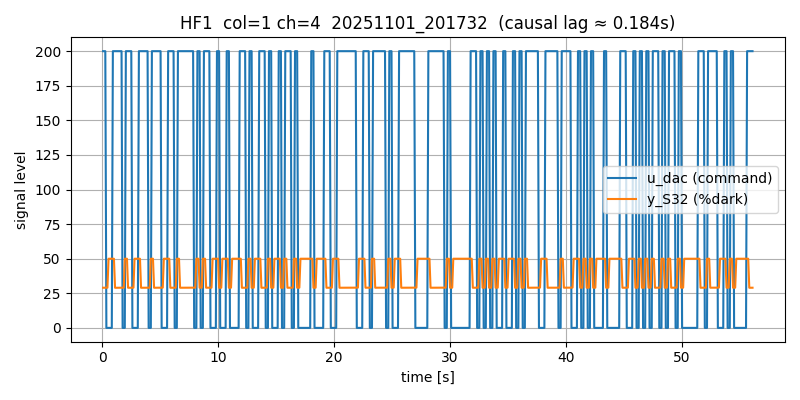

The table this chart was drawn from, first rows:
# timestamp: 20251101_201732
# cam_device: /dev/video0
# res: 2560x720
# exposure_ms: 5.0
# gain: 10.0
# stimulus: rand_telegraph
# low: 0
# high: 200
# hold_frames: 3
# test_light: HF1
# light_col: 1
# light_channel: 4
# duration_s: 20.0
# dark_thresh: 90
# notes: door closed, lab lights on, ~1m distance
frame_idx, t_s, dt_s, u_dac, stim_bit, mu_S11, mu_S12, mu_S21, mu_S22, mu_S31, mu_S32, y_S11, y_S12, y_S21, y_S22, y_S31, y_S32, frame_drop
0, 0.09593, 0.0, 200, 1, 93.86, 108, 89.22, 91.55, 93.17, 111.3, 49.11, 36.69, 49.82, 48.36, 46.65, 29.02, 0
1, 0.1877, 0.09178, 200, 1, 93.85, 108, 89.22, 91.56, 93.17, 111.3, 49.11, 36.68, 49.82, 48.35, 46.64, 29.02, 0
2, 0.2837, 0.09595, 200, 1, 93.82, 108, 89.22, 91.55, 93.17, 111.3, 49.12, 36.68, 49.81, 48.37, 46.64, 29.03, 0
3, 0.3757, 0.09203, 0, -1, 93.82, 108, 89.22, 91.55, 93.16, 111.3, 49.12, 36.69, 49.81, 48.36, 46.65, 29.02, 0
4, 0.4677, 0.09201, 0, -1, 93.84, 108, 89.22, 91.55, 93.12, 111.1, 49.11, 36.68, 49.82, 48.35, 46.67, 29.05, 0
5, 0.5637, 0.09598, 0, -1, 87.46, 101.2, 85.36, 85.76, 85.31, 87.34, 50.0, 40.96, 50, 50.0, 50.0, 49.98, 0
6, 0.6558, 0.09209, 0, -1, 87.44, 101.2, 85.35, 85.75, 85.31, 87.34, 50.0, 40.97, 50, 50.0, 50.0, 49.98, 0
7, 0.7477, 0.09197, 0, -1, 87.43, 101.2, 85.35, 85.75, 85.3, 87.33, 50.0, 40.97, 50, 50.0, 50.0, 49.98, 0
8, 0.8437, 0.09597, 0, -1, 87.43, 101.2, 85.35, 85.75, 85.31, 87.33, 50.0, 40.97, 50, 50.0, 50.0, 49.98, 0
9, 0.9357, 0.09201, 200, 1, 87.46, 101.2, 85.35, 85.75, 85.31, 87.34, 50.0, 40.97, 50, 50.0, 50.0, 49.98, 0
10, 1.028, 0.09204, 200, 1, 87.46, 101.2, 85.38, 85.79, 85.41, 87.66, 50.0, 40.97, 50, 50.0, 50.0, 49.98, 0
11, 1.124, 0.09596, 200, 1, 93.88, 108, 89.25, 91.6, 93.24, 111.4, 49.1, 36.59, 49.81, 48.35, 46.62, 28.99, 0
12, 1.216, 0.09201, 200, 1, 93.87, 108, 89.24, 91.59, 93.21, 111.4, 49.11, 36.64, 49.81, 48.35, 46.6, 29, 0
13, 1.312, 0.09601, 200, 1, 93.86, 108, 89.23, 91.58, 93.2, 111.3, 49.11, 36.69, 49.81, 48.35, 46.63, 29, 0
14, 1.404, 0.09198, 200, 1, 93.87, 108, 89.23, 91.56, 93.19, 111.3, 49.11, 36.68, 49.82, 48.36, 46.63, 29.02, 0
15, 1.496, 0.09203, 200, 1, 93.84, 108, 89.22, 91.56, 93.18, 111.3, 49.11, 36.69, 49.81, 48.34, 46.64, 29.04, 0
16, 1.592, 0.09597, 200, 1, 93.82, 108, 89.22, 91.55, 93.16, 111.2, 49.11, 36.71, 49.81, 48.36, 46.64, 29.03, 0
17, 1.684, 0.09201, 200, 1, 93.83, 108, 89.22, 91.55, 93.17, 111.3, 49.11, 36.69, 49.81, 48.37, 46.67, 29.03, 0
18, 1.776, 0.09205, 0, -1, 93.84, 108, 89.22, 91.55, 93.16, 111.2, 49.12, 36.66, 49.82, 48.37, 46.65, 29.02, 0
19, 1.872, 0.09594, 0, -1, 93.85, 108, 89.21, 91.54, 93.12, 111.1, 49.12, 36.65, 49.81, 48.36, 46.67, 29.05, 0
20, 1.964, 0.09203, 0, -1, 87.43, 101.2, 85.36, 85.76, 85.31, 87.34, 50.0, 40.97, 50, 50.0, 50.0, 49.98, 0
21, 2.056, 0.09204, 200, 1, 87.43, 101.2, 85.35, 85.75, 85.3, 87.33, 50.0, 40.97, 50, 50.0, 50.0, 49.98, 0
22, 2.152, 0.09598, 200, 1, 87.44, 101.2, 85.38, 85.8, 85.41, 87.67, 50.0, 40.95, 50, 50.0, 50.0, 49.98, 0
23, 2.244, 0.09204, 200, 1, 93.89, 108, 89.24, 91.59, 93.22, 111.4, 49.11, 36.64, 49.8, 48.35, 46.61, 29.01, 0
24, 2.336, 0.09208, 200, 1, 93.86, 108, 89.23, 91.57, 93.18, 111.3, 49.12, 36.68, 49.81, 48.36, 46.64, 29.02, 0
25, 2.432, 0.09593, 200, 1, 93.83, 108, 89.22, 91.56, 93.18, 111.3, 49.11, 36.69, 49.82, 48.37, 46.64, 29.02, 0
26, 2.524, 0.09202, 200, 1, 93.82, 108, 89.22, 91.56, 93.17, 111.2, 49.11, 36.69, 49.81, 48.36, 46.65, 29.03, 0
27, 2.62, 0.09595, 0, -1, 93.83, 108, 89.22, 91.54, 93.16, 111.2, 49.12, 36.67, 49.82, 48.36, 46.65, 29.02, 0
28, 2.712, 0.09204, 0, -1, 93.84, 108, 89.21, 91.54, 93.11, 111.1, 49.11, 36.71, 49.82, 48.36, 46.68, 29.05, 0
29, 2.804, 0.09204, 0, -1, 87.44, 101.1, 85.36, 85.75, 85.31, 87.33, 50.0, 40.97, 50, 50.0, 50.0, 49.98, 0
30, 2.9, 0.09595, 0, -1, 87.43, 101.1, 85.35, 85.75, 85.31, 87.34, 50.0, 40.97, 49.99, 50.0, 50.0, 49.98, 0
31, 2.992, 0.09201, 0, -1, 87.43, 101.2, 85.36, 85.76, 85.31, 87.34, 50.0, 40.95, 50, 50.0, 50.0, 49.98, 0
32, 3.084, 0.09206, 0, -1, 87.45, 101.2, 85.36, 85.76, 85.31, 87.33, 50.0, 40.97, 49.99, 50.0, 50.0, 49.98, 0
33, 3.18, 0.09596, 200, 1, 87.45, 101.2, 85.36, 85.76, 85.31, 87.34, 50.0, 40.97, 50, 50, 50.0, 49.98, 0
34, 3.272, 0.092, 200, 1, 87.43, 101.2, 85.37, 85.78, 85.4, 87.64, 50.0, 40.96, 50, 50.0, 50.0, 49.98, 0
35, 3.364, 0.09205, 200, 1, 93.87, 108, 89.25, 91.59, 93.22, 111.4, 49.11, 36.63, 49.81, 48.35, 46.63, 29, 0
36, 3.46, 0.09595, 200, 1, 93.86, 108, 89.23, 91.57, 93.19, 111.3, 49.12, 36.68, 49.81, 48.34, 46.64, 29, 0
37, 3.552, 0.09207, 200, 1, 93.87, 108, 89.23, 91.57, 93.18, 111.3, 49.11, 36.67, 49.82, 48.35, 46.63, 29.03, 0
38, 3.648, 0.09594, 200, 1, 93.85, 108, 89.22, 91.56, 93.17, 111.3, 49.11, 36.62, 49.82, 48.35, 46.64, 29.03, 0
39, 3.74, 0.09201, 200, 1, 93.82, 108, 89.21, 91.55, 93.16, 111.2, 49.11, 36.68, 49.82, 48.36, 46.66, 29.03, 0
40, 3.832, 0.09208, 200, 1, 93.82, 108, 89.21, 91.54, 93.16, 111.2, 49.12, 36.65, 49.82, 48.35, 46.65, 29.02, 0
41, 3.928, 0.09591, 200, 1, 93.83, 108, 89.21, 91.54, 93.16, 111.2, 49.11, 36.72, 49.82, 48.37, 46.65, 29.02, 0
42, 4.02, 0.09204, 0, -1, 93.84, 108, 89.21, 91.54, 93.16, 111.2, 49.12, 36.7, 49.82, 48.36, 46.65, 29.03, 0
43, 4.112, 0.09201, 0, -1, 93.81, 108, 89.2, 91.53, 93.1, 111.1, 49.11, 36.68, 49.82, 48.37, 46.67, 29.05, 0
44, 4.208, 0.09601, 0, -1, 87.43, 101.2, 85.35, 85.76, 85.31, 87.34, 50.0, 40.97, 50, 50.0, 50.0, 49.98, 0
... 559 more rows
